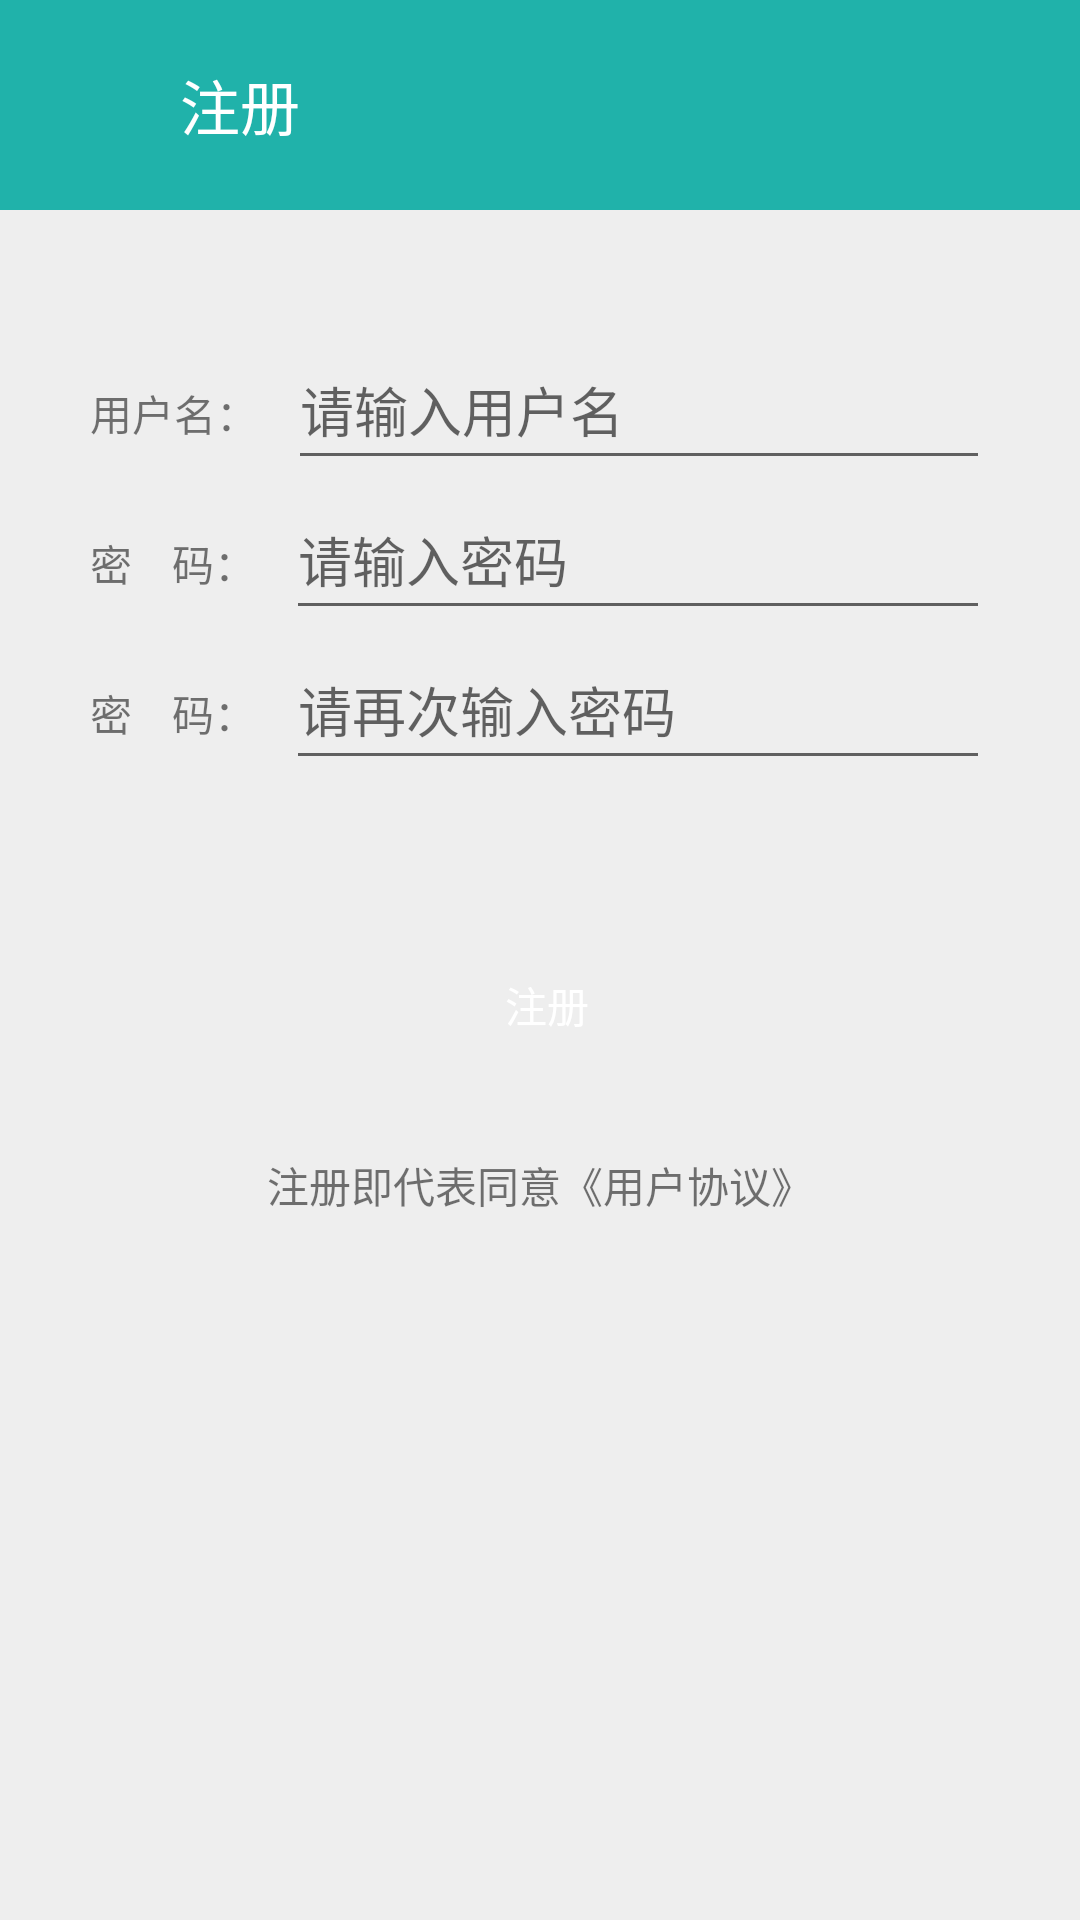

This screen was rendered from an Android layout file. Write that file and the resources it references.
<!-- AndroidManifest.xml: application theme Theme.Account -->
<!-- res/layout/activity_register.xml -->
<?xml version="1.0" encoding="utf-8"?>
<RelativeLayout
    xmlns:android="http://schemas.android.com/apk/res/android"
    xmlns:app="http://schemas.android.com/apk/res-auto"
    xmlns:tools="http://schemas.android.com/tools"
    android:layout_width="match_parent"
    android:layout_height="match_parent"
    tools:context=".activity.RegisterActivity"
    android:background="#eeeeee"
    >

    <RelativeLayout
        android:id="@+id/rl_registeractivity_top"
        android:layout_width="match_parent"
        android:layout_height="70dp"
        android:background="@color/color_minefragment_top"
        >
        <ImageView
            android:id="@+id/iv_registeractivity_back"
            android:layout_width="30dp"
            android:layout_height="30dp"
            android:background="@drawable/ic_left_back"
            android:layout_centerVertical="true"
            android:layout_marginLeft="10dp"
            android:clickable="true"
            android:onClick="onClick"
            />

        <TextView
            android:id="@+id/tv_registeractivity_register"
            android:layout_width="wrap_content"
            android:layout_height="wrap_content"
            android:text="注册"
            android:textColor="#fff"
            android:textSize="20dp"
            android:layout_toRightOf="@+id/iv_registeractivity_back"
            android:layout_centerVertical="true"
            android:layout_marginLeft="20dp"
            />
    </RelativeLayout>

    <LinearLayout
        android:id="@+id/ll_registeractivity_body"
        android:layout_width="match_parent"
        android:layout_height="wrap_content"
        android:orientation="vertical"
        android:layout_below="@+id/rl_registeractivity_top"
        android:layout_marginTop="10dp"
        android:padding="30dp"
        >
        
        <LinearLayout
            android:layout_width="match_parent"
            android:layout_height="wrap_content"
            android:orientation="horizontal">
            <TextView
                android:id="@+id/tv_registeractivity_username"
                android:layout_width="wrap_content"
                android:layout_height="wrap_content"
                android:text="用户名："/>
            <EditText
                android:id="@+id/et_registeractivity_username"
                android:layout_width="match_parent"
                android:layout_height="50dp"
                android:hint="请输入用户名"
                android:gravity="center_vertical"
                android:layout_marginLeft="10dp"
                />
        </LinearLayout>
        
        <LinearLayout
            android:layout_width="match_parent"
            android:layout_height="wrap_content"
            android:orientation="horizontal">
            <TextView
                android:id="@+id/tv_registeractivity_password1"
                android:layout_width="wrap_content"
                android:layout_height="wrap_content"
                android:text="密    码："/>
            <EditText
                android:id="@+id/et_registeractivity_password1"
                android:layout_width="match_parent"
                android:layout_height="50dp"
                android:gravity="center_vertical"
                android:layout_marginLeft="10dp"
                android:inputType="textPassword"
                android:hint="请输入密码" />
        </LinearLayout>
        
        <LinearLayout
            android:layout_width="match_parent"
            android:layout_height="wrap_content"
            android:orientation="horizontal">
            <TextView
                android:id="@+id/tv_registeractivity_password2"
                android:layout_width="wrap_content"
                android:layout_height="wrap_content"
                android:text="密    码："/>
            <EditText
                android:id="@+id/et_registeractivity_password2"
                android:layout_width="match_parent"
                android:layout_height="50dp"
                android:hint="请再次输入密码"
                android:gravity="center_vertical"
                android:layout_marginLeft="10dp"
                android:inputType="textPassword"
                />
        </LinearLayout>
        
        <LinearLayout
            android:layout_width="match_parent"
            android:layout_height="wrap_content"
            android:layout_marginRight="15dp"
            android:layout_marginTop="10dp"
            android:orientation="horizontal" >
            
            <LinearLayout
                android:layout_width="match_parent"
                android:layout_height="wrap_content"
                android:orientation="horizontal">

            </LinearLayout>
        </LinearLayout>
        
        <Button
            android:id="@+id/bt_registeractivity_register"
            android:layout_width="match_parent"
            android:layout_height="50dp"
            android:layout_marginLeft="5dp"
            android:background="@drawable/selector_loginactivity_button"
            android:textColor="#fff"
            android:text="注册"
            android:onClick="onClick"
            android:layout_marginTop="40dp"
            />

        <RelativeLayout
            android:layout_width="match_parent"
            android:layout_height="50dp"
            android:id="@+id/rl_registeractivity_bottom"
            android:layout_marginTop="10dp"
            >
            <TextView
                android:layout_centerInParent="true"
                android:text="注册即代表同意《用户协议》"
                android:layout_width="wrap_content"
                android:layout_height="wrap_content"/>
        </RelativeLayout>

    </LinearLayout>

</RelativeLayout>
<!-- resources referenced by this layout -->
<resources>
  <color name="color_minefragment_top">#20B2AA</color>
  <style name="Theme.Account" parent="Theme.MaterialComponents.DayNight.NoActionBar.Bridge">
          
          <item name="colorPrimary">@color/purple_500</item>
          <item name="colorPrimaryVariant">@color/purple_700</item>
          <item name="colorOnPrimary">@color/white</item>
          
          <item name="colorSecondary">@color/teal_200</item>
          <item name="colorSecondaryVariant">@color/teal_700</item>
          <item name="colorOnSecondary">@color/black</item>
          
          <item name="android:statusBarColor" tools:targetApi="l">?attr/colorPrimaryVariant</item>
          
      </style>
  <color name="purple_500">#FF6200EE</color>
  <color name="purple_700">#FF3700B3</color>
  <color name="white">#FFFFFFFF</color>
  <color name="teal_200">#FF03DAC5</color>
  <color name="teal_700">#FF018786</color>
  <color name="black">#FF000000</color>
</resources>
